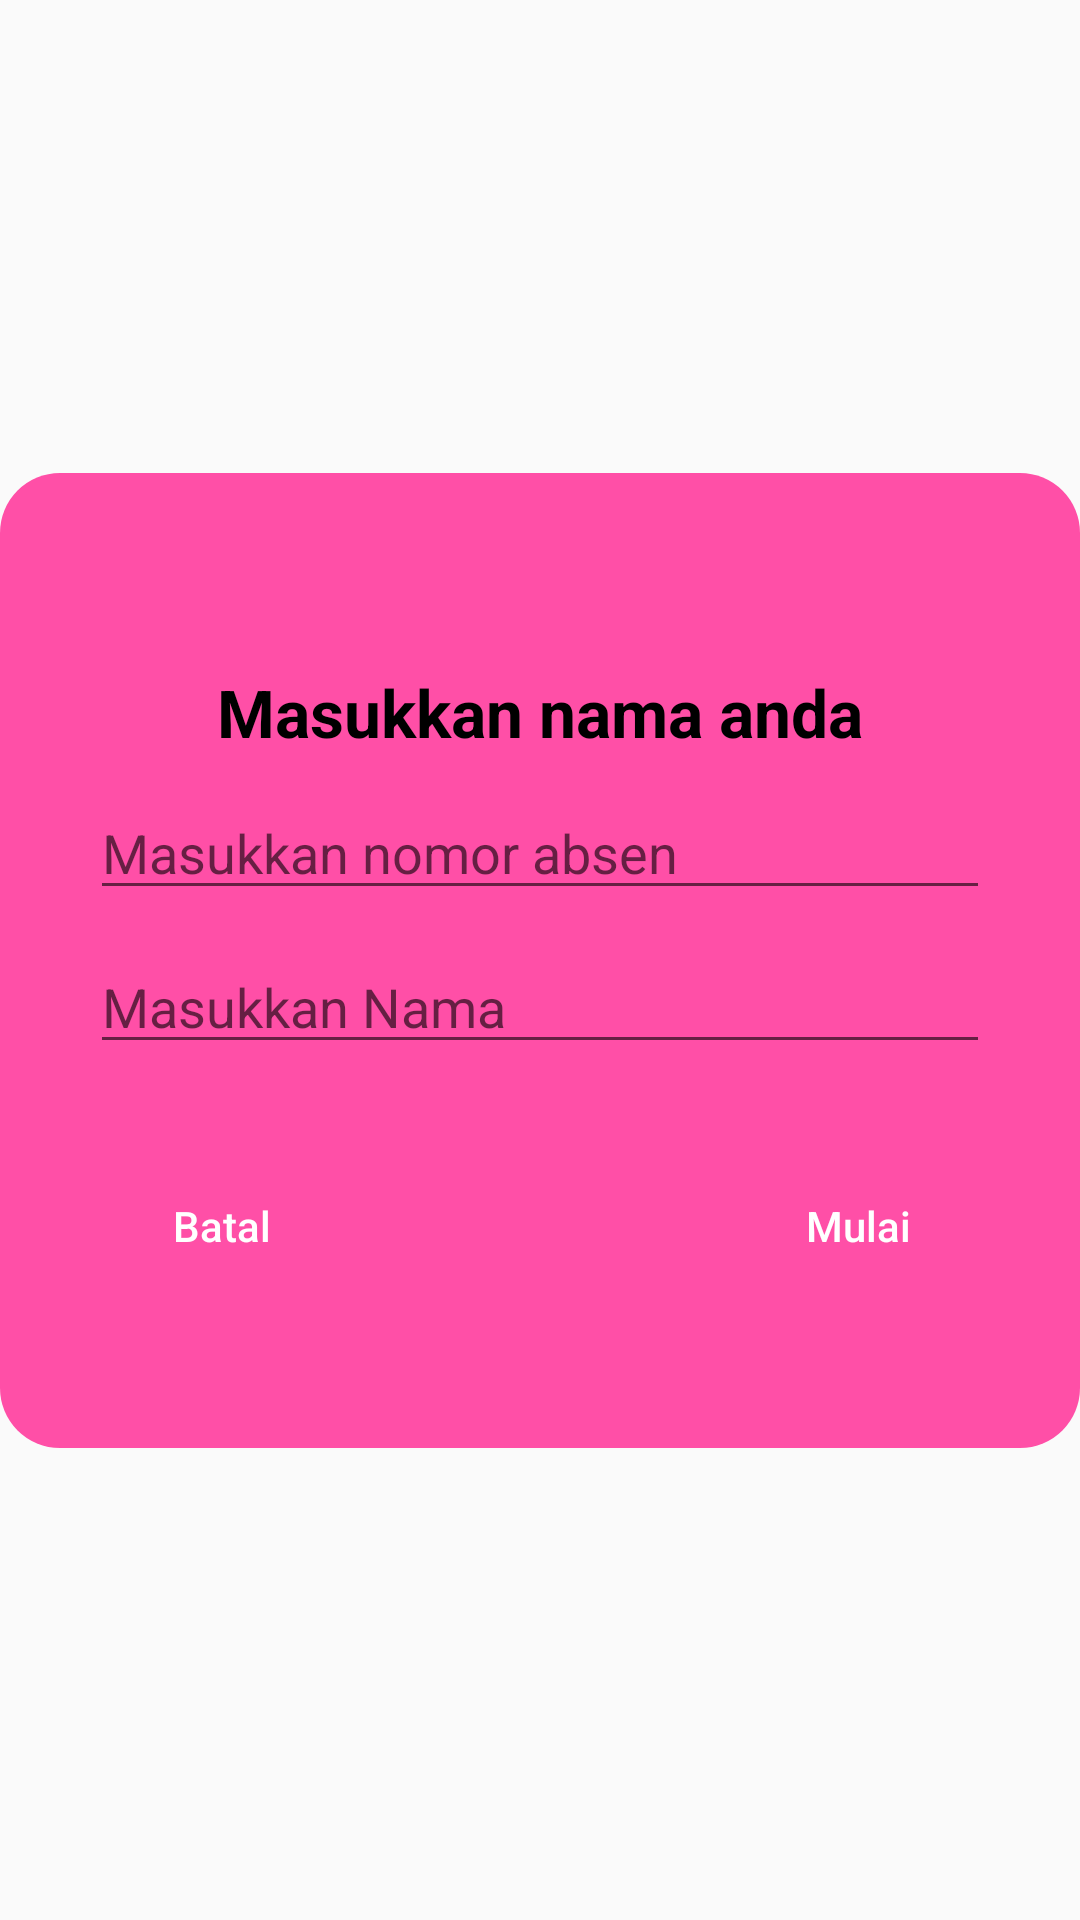

Layout XML and referenced resources for this Android screen:
<!-- AndroidManifest.xml: application theme Theme.EmodulInteraktif -->
<!-- res/layout/name_dialog.xml -->
<?xml version="1.0" encoding="utf-8"?>
<androidx.constraintlayout.widget.ConstraintLayout xmlns:android="http://schemas.android.com/apk/res/android"
    xmlns:app="http://schemas.android.com/apk/res-auto"
    android:layout_width="match_parent"
    android:layout_height="match_parent"
    android:orientation="vertical">


    <LinearLayout
        android:layout_width="match_parent"
        android:layout_height="wrap_content"

        android:background="@drawable/bg_rounded"
        android:orientation="vertical"
        app:layout_constraintBottom_toBottomOf="parent"
        app:layout_constraintTop_toTopOf="parent">

        <RelativeLayout
            android:layout_width="match_parent"
            android:layout_height="wrap_content"
            android:layout_margin="20dp"
            android:background="@drawable/bg_rounded_white"
            android:padding="10dp">

            <TextView
                android:id="@+id/label_name_et"
                android:layout_width="wrap_content"
                android:layout_height="wrap_content"
                android:layout_centerHorizontal="true"
                android:layout_marginTop="35dp"
                android:text="Masukkan nama anda"
                android:textColor="@android:color/black"
                android:textSize="22dp"
                android:textStyle="bold" />

            <androidx.appcompat.widget.AppCompatEditText
                android:id="@+id/id"
                android:layout_width="match_parent"
                android:layout_height="wrap_content"
                android:layout_below="@id/label_name_et"
                android:layout_centerHorizontal="true"
                android:layout_marginTop="10dp"
                android:hint="Masukkan nomor absen"
                android:inputType="textCapWords" />

            <androidx.appcompat.widget.AppCompatEditText
                android:id="@+id/name"
                android:layout_width="match_parent"
                android:layout_height="wrap_content"
                android:layout_below="@id/id"
                android:layout_centerHorizontal="true"
                android:layout_marginTop="10dp"
                android:hint="Masukkan Nama"
                android:inputType="textCapWords" />

            <Button
                android:id="@+id/end"
                android:layout_width="wrap_content"
                android:layout_height="wrap_content"
                android:layout_below="@id/name"
                android:layout_alignParentStart="true"
                android:layout_marginStart="0dp"
                android:layout_marginTop="30dp"
                android:layout_marginBottom="20dp"
                android:background="@drawable/bg_button"
                android:elevation="12dp"
                android:inputType="textCapWords"
                android:text="Batal"
                android:textColor="@android:color/white" />

            <Button
                android:id="@+id/start"
                android:layout_width="wrap_content"
                android:layout_height="wrap_content"
                android:layout_below="@id/name"
                android:layout_alignParentEnd="true"
                android:layout_marginTop="30dp"
                android:layout_marginEnd="0dp"
                android:layout_marginBottom="20dp"
                android:background="@drawable/bg_button"
                android:elevation="12dp"
                android:inputType="textCapWords"
                android:text="Mulai"
                android:textColor="@android:color/white" />

        </RelativeLayout>

    </LinearLayout>



</androidx.constraintlayout.widget.ConstraintLayout>
<!-- resources referenced by this layout -->
<resources>
  <!-- drawable bg_rounded (drawable) -->
  <?xml version="1.0" encoding="UTF-8"?>
  <shape xmlns:android="http://schemas.android.com/apk/res/android">
      <solid android:color="@color/primaryColor"/>
      <corners android:radius="20dp"/>
  </shape>
  <style name="Theme.EmodulInteraktif" parent="Theme.AppCompat.DayNight.NoActionBar">
          
          <item name="colorPrimary">@color/primaryColor</item>
          <item name="colorPrimaryVariant">@color/primaryDarkColor</item>
          <item name="colorOnPrimary">@color/black</item>
          
          <item name="colorSecondary">@color/secondaryColor</item>
          <item name="colorSecondaryVariant">@color/secondaryDarkColor</item>
          <item name="colorOnSecondary">@color/black</item>
          
          <item name="android:statusBarColor">@color/primaryDarkColor</item>
          
      </style>
  <color name="primaryColor">#FF4FA7</color>
  <color name="primaryDarkColor">#FF1D8E</color>
  <color name="black">#FF000000</color>
  <color name="secondaryColor">#FF4FA7</color>
  <color name="secondaryDarkColor">#FF1D8E</color>
</resources>
